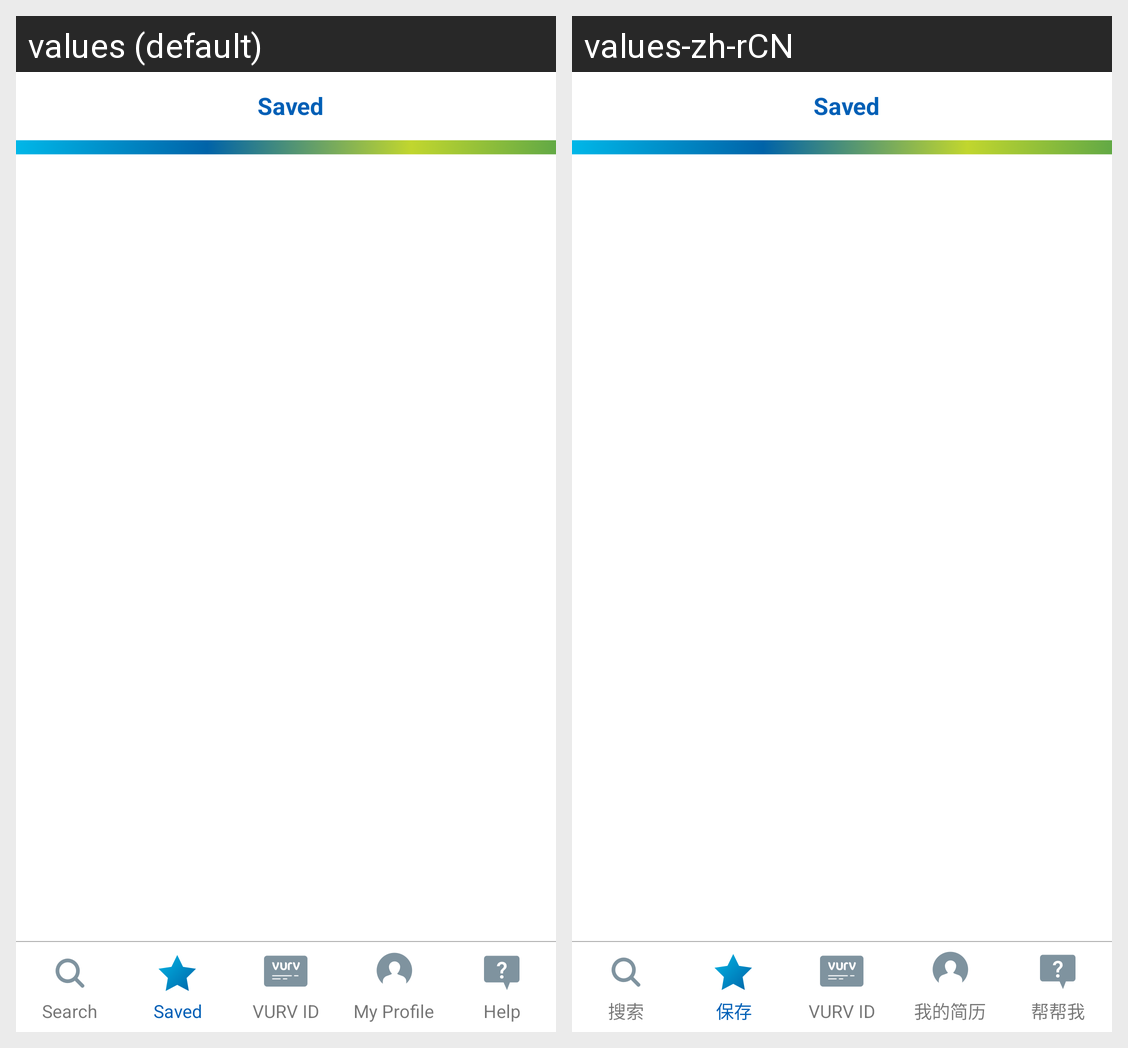

For this localized Android screen grid, give each drawn string resource with its value in every locale shown.
Android screen res/layout/saved_items_screen.xml rendered under 2 locales, left to right: values (default), values-zh-rCN. Device: Nexus 5 (rendered at 1080×1920; each locale shown at half size, 540×960, under a caption strip naming it); theme AppTheme.
Strings drawn on this screen, with the default value and each locale's value (text and hints the layout hard-codes, and strings that could not be matched under every locale, appear in the picture but are not listed):

search
  values: Search
  values-zh-rCN: 搜索

saved
  values: Saved
  values-zh-rCN: 保存

vurv_id
  values: VURV ID
  values-zh-rCN: VURV ID

my_profile
  values: My Profile
  values-zh-rCN: 我的简历

help
  values: Help
  values-zh-rCN: 帮帮我
